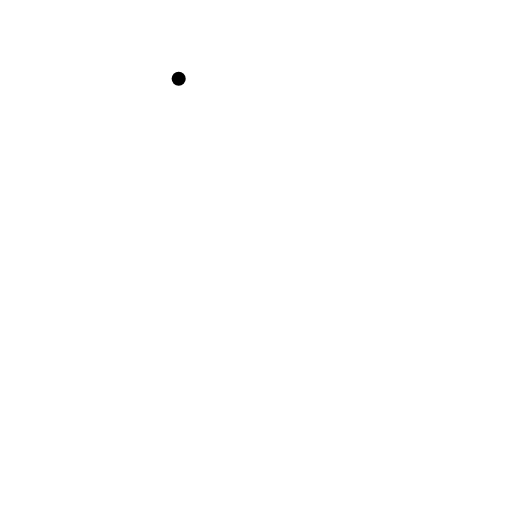
t = 0.00 s
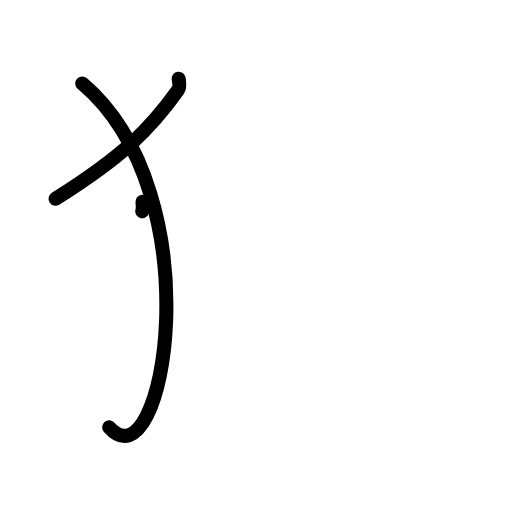
t = 2.38 s
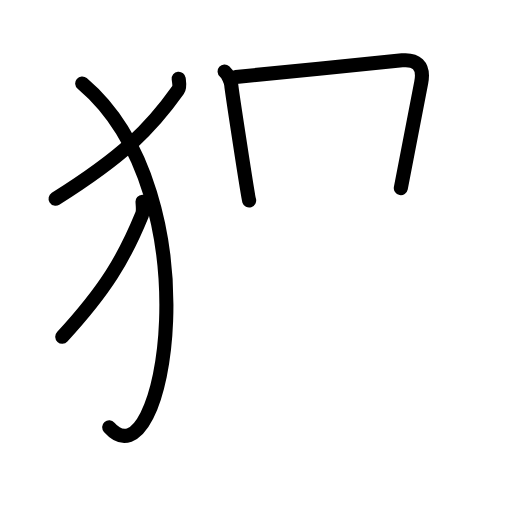
t = 4.83 s
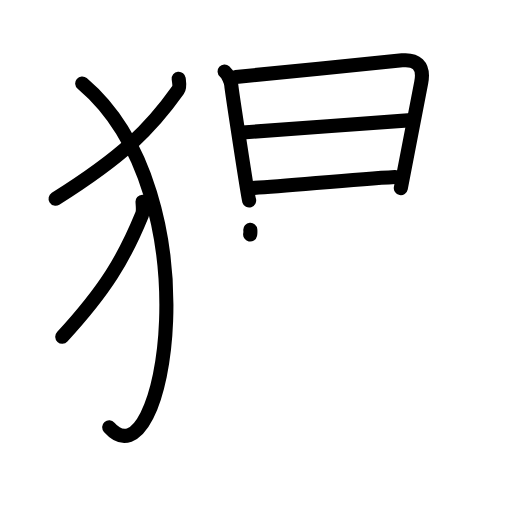
t = 7.25 s
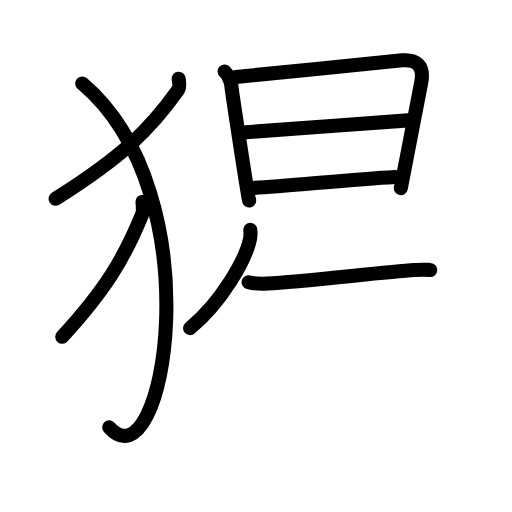
t = 8.50 s
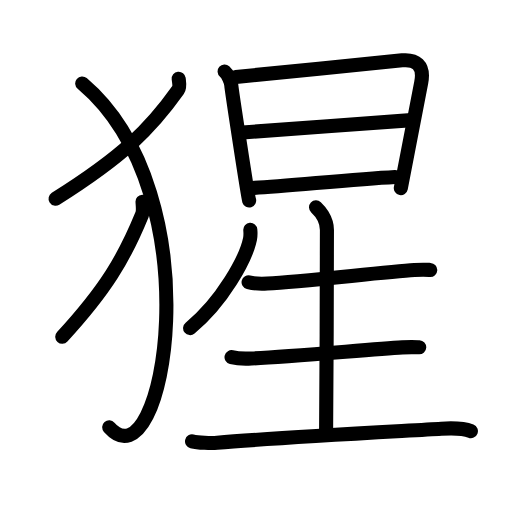
t = 12.00 s

The animated SVG that drew these frames (rendered in a browser with its animation timeline set to each time). Animation: 36 SMIL elements (animate=36); one cycle of 12.00 s.

<?xml version="1.0" encoding="UTF-8"?>
<!--
AniKanjiVG is licensed by CC-BY-SA Paul C. Sommerhoff (https://bitbucket.org/sommerhoff/anikanjivg).
AniKanjiVG uses KanjiVG which is licensed by CC-BY-SA Ulrich Apel (http://kanjivg.tagaini.net).
See also http://creativecommons.org/licenses/by-sa/3.0/
-->
<svg xmlns:kvg='http://kanjivg.tagaini.net' xmlns='http://www.w3.org/2000/svg' width='109' height='109' viewBox='0 0 109 109' style='fill:none;stroke:#000000;stroke-width:3;stroke-linecap:round;stroke-linejoin:round;' id="kvg:kanji_07329"><g id="kvg:07329" kvg:element="猩"><g id="kvg:07329-g1" kvg:element="⺨" kvg:variant="true" kvg:original="犬" kvg:position="left" kvg:radical="general"><path id="kvg:07329-s1" kvg:type="㇒" d="M38.04,16.75c0.07,0.6,0.32,1.77-0.14,2.42c-5.86,8.29-11.82,14.16-26.07,23.13"><animate attributeName="d" begin="0.0s" dur="0.5s" from="M38.04,16.75C38.04,16.75,38.04,16.75,38.04,16.75" to="M38.04,16.75c0.07,0.6,0.32,1.77-0.14,2.42" />
<animate attributeName="d" begin="0.5s" dur="0.5s" from="M38.04,16.75c0.07,0.6,0.32,1.77-0.14,2.42c0,0,0,0,0,0,0" to="M38.04,16.75c0.07,0.6,0.32,1.77-0.14,2.42c-5.86,8.29-11.82,14.16-26.07,23.13" />
</path>
<path id="kvg:07329-s2" kvg:type="㇕va" d="M17.5,17.77c28.25,23.89,17.46,86.45,5.75,73.2"><animate attributeName="d" begin="1.0s" dur="1.0s" from="M17.5,17.77C17.5,17.77,17.5,17.77,17.5,17.77" to="M17.5,17.77c28.25,23.89,17.46,86.45,5.75,73.2" />
<animate attributeName="d" begin="0s" dur="1.0s" from="M-100,-100" to="M-100,-100" />
</path>
<path id="kvg:07329-s3" kvg:type="㇒" d="M30.34,42.94c0.04,0.68,0.21,1.99-0.09,2.72c-3.82,9.34-7.71,15.94-17,26.04"><animate attributeName="d" begin="2.0s" dur="0.5s" from="M30.34,42.94C30.34,42.94,30.34,42.94,30.34,42.94" to="M30.34,42.94c0.04,0.68,0.21,1.99-0.09,2.72" />
<animate attributeName="d" begin="2.5s" dur="0.5s" from="M30.34,42.94c0.04,0.68,0.21,1.99-0.09,2.72c0,0,0,0,0,0,0" to="M30.34,42.94c0.04,0.68,0.21,1.99-0.09,2.72c-3.82,9.34-7.71,15.94-17,26.04" />
<animate attributeName="d" begin="0s" dur="2.0s" from="M-100,-100" to="M-100,-100" />
</path>
</g>
<g id="kvg:07329-g2" kvg:element="星" kvg:position="right"><g id="kvg:07329-g3" kvg:element="日" kvg:position="top"><path id="kvg:07329-s4" kvg:type="㇑" d="M47.82,15.21c0.69,0.6,1.36,2.09,1.42,2.94c0.05,0.85,3.53,23.7,3.8,24.54"><animate attributeName="d" begin="3.0s" dur="0.5s" from="M47.82,15.21C47.82,15.21,47.82,15.21,47.82,15.21" to="M47.82,15.21c0.69,0.6,1.36,2.09,1.42,2.94" />
<animate attributeName="d" begin="3.5s" dur="0.5s" from="M47.82,15.21c0.69,0.6,1.36,2.09,1.42,2.94c0,0,0,0,0,0,0" to="M47.82,15.21c0.69,0.6,1.36,2.09,1.42,2.94c0.05,0.85,3.53,23.7,3.8,24.54" />
<animate attributeName="d" begin="0s" dur="3.0s" from="M-100,-100" to="M-100,-100" />
</path>
<path id="kvg:07329-s5" kvg:type="㇕a" d="M50.22,16.39c3.67-0.31,32.05-3.23,35.39-3.54c2.79-0.26,4.81,0.89,4.06,4.74c-1.38,6.99-2.74,14.46-4.34,22.45"><animate attributeName="d" begin="4.0s" dur="0.3333333333333333s" from="M50.22,16.39C50.22,16.39,50.22,16.39,50.22,16.39" to="M50.22,16.39c3.67-0.31,32.05-3.23,35.39-3.54" />
<animate attributeName="d" begin="4.333333333333333s" dur="0.3333333333333333s" from="M50.22,16.39c3.67-0.31,32.05-3.23,35.39-3.54c0,0,0,0,0,0,0" to="M50.22,16.39c3.67-0.31,32.05-3.23,35.39-3.54c2.79-0.26,4.81,0.89,4.06,4.74" />
<animate attributeName="d" begin="4.666666666666667s" dur="0.3333333333333333s" from="M50.22,16.39c3.67-0.31,32.05-3.23,35.39-3.54c2.79-0.26,4.81,0.89,4.06,4.74c0,0,0,0,0,0,0" to="M50.22,16.39c3.67-0.31,32.05-3.23,35.39-3.54c2.79-0.26,4.81,0.89,4.06,4.74c-1.38,6.99-2.74,14.46-4.34,22.45" />
<animate attributeName="d" begin="0s" dur="4.0s" from="M-100,-100" to="M-100,-100" />
</path>
<path id="kvg:07329-s6" kvg:type="㇐a" d="M51.64,28.21c4.98-0.27,30.33-2.33,35.95-2.64"><animate attributeName="d" begin="5.0s" dur="1.0s" from="M51.64,28.21C51.64,28.21,51.64,28.21,51.64,28.21" to="M51.64,28.21c4.98-0.27,30.33-2.33,35.95-2.64" />
<animate attributeName="d" begin="0s" dur="5.0s" from="M-100,-100" to="M-100,-100" />
</path>
<path id="kvg:07329-s7" kvg:type="㇐a" d="M54.12,40c7.36-0.4,20.49-1.8,30.01-2.32"><animate attributeName="d" begin="6.0s" dur="1.0s" from="M54.12,40C54.12,40,54.12,40,54.12,40" to="M54.12,40c7.36-0.4,20.49-1.8,30.01-2.32" />
<animate attributeName="d" begin="0s" dur="6.0s" from="M-100,-100" to="M-100,-100" />
</path>
</g>
<g id="kvg:07329-g4" kvg:element="生" kvg:position="bottom"><path id="kvg:07329-s8" kvg:type="㇒" d="M53.29,48.93c0.04,0.49,0.08,1.27-0.07,1.98c-0.87,4.17-5.89,13.33-12.75,18.94"><animate attributeName="d" begin="7.0s" dur="0.5s" from="M53.29,48.93C53.29,48.93,53.29,48.93,53.29,48.93" to="M53.29,48.93c0.04,0.49,0.08,1.27-0.07,1.98" />
<animate attributeName="d" begin="7.5s" dur="0.5s" from="M53.29,48.93c0.04,0.49,0.08,1.27-0.07,1.98c0,0,0,0,0,0,0" to="M53.29,48.93c0.04,0.49,0.08,1.27-0.07,1.98c-0.87,4.17-5.89,13.33-12.75,18.94" />
<animate attributeName="d" begin="0s" dur="7.0s" from="M-100,-100" to="M-100,-100" />
</path>
<path id="kvg:07329-s9" kvg:type="㇐" d="M52.92,60.09c1.04,0.27,2.94,0.33,3.99,0.27c7.5-0.39,24.86-2.46,31.33-2.87c1.72-0.11,2.44-0.06,3.36-0.02"><animate attributeName="d" begin="8.0s" dur="0.3333333333333333s" from="M52.92,60.09C52.92,60.09,52.92,60.09,52.92,60.09" to="M52.92,60.09c1.04,0.27,2.94,0.33,3.99,0.27" />
<animate attributeName="d" begin="8.333333333333334s" dur="0.3333333333333333s" from="M52.92,60.09c1.04,0.27,2.94,0.33,3.99,0.27c0,0,0,0,0,0,0" to="M52.92,60.09c1.04,0.27,2.94,0.33,3.99,0.27c7.5-0.39,24.86-2.46,31.33-2.87" />
<animate attributeName="d" begin="8.666666666666666s" dur="0.3333333333333333s" from="M52.92,60.09c1.04,0.27,2.94,0.33,3.99,0.27c7.5-0.39,24.86-2.46,31.33-2.87c0,0,0,0,0,0,0" to="M52.92,60.09c1.04,0.27,2.94,0.33,3.99,0.27c7.5-0.39,24.86-2.46,31.33-2.87c1.72-0.11,2.44-0.06,3.36-0.02" />
<animate attributeName="d" begin="0s" dur="8.0s" from="M-100,-100" to="M-100,-100" />
</path>
<path id="kvg:07329-s10" kvg:type="㇑a" d="M67.28,44.14c0.55,0.51,2.32,2.36,2.32,4.83c0,1.02-0.07,37.19-0.18,43.55"><animate attributeName="d" begin="9.0s" dur="0.5s" from="M67.28,44.14C67.28,44.14,67.28,44.14,67.28,44.14" to="M67.28,44.14c0.55,0.51,2.32,2.36,2.32,4.83" />
<animate attributeName="d" begin="9.5s" dur="0.5s" from="M67.28,44.14c0.55,0.51,2.32,2.36,2.32,4.83c0,0,0,0,0,0,0" to="M67.28,44.14c0.55,0.51,2.32,2.36,2.32,4.83c0,1.02-0.07,37.19-0.18,43.55" />
<animate attributeName="d" begin="0s" dur="9.0s" from="M-100,-100" to="M-100,-100" />
</path>
<path id="kvg:07329-s11" kvg:type="㇐" d="M49.29,76.04c1.11,0.28,3.14,0.34,4.25,0.28c7.99-0.4,25.24-1.93,32.13-2.37c1.84-0.11,2.6-0.06,3.58-0.02"><animate attributeName="d" begin="10.0s" dur="0.3333333333333333s" from="M49.29,76.04C49.29,76.04,49.29,76.04,49.29,76.04" to="M49.29,76.04c1.11,0.28,3.14,0.34,4.25,0.28" />
<animate attributeName="d" begin="10.333333333333334s" dur="0.3333333333333333s" from="M49.29,76.04c1.11,0.28,3.14,0.34,4.25,0.28c0,0,0,0,0,0,0" to="M49.29,76.04c1.11,0.28,3.14,0.34,4.25,0.28c7.99-0.4,25.24-1.93,32.13-2.37" />
<animate attributeName="d" begin="10.666666666666666s" dur="0.3333333333333333s" from="M49.29,76.04c1.11,0.28,3.14,0.34,4.25,0.28c7.99-0.4,25.24-1.93,32.13-2.37c0,0,0,0,0,0,0" to="M49.29,76.04c1.11,0.28,3.14,0.34,4.25,0.28c7.99-0.4,25.24-1.93,32.13-2.37c1.84-0.11,2.6-0.06,3.58-0.02" />
<animate attributeName="d" begin="0s" dur="10.0s" from="M-100,-100" to="M-100,-100" />
</path>
<path id="kvg:07329-s12" kvg:type="㇐" d="M40.88,93.95c1.27,0.31,4.09,0.42,5.36,0.31c11.26-1.01,39.81-2.51,47.69-2.99c2.1-0.13,4.38-0.25,6.32,0.51"><animate attributeName="d" begin="11.0s" dur="0.3333333333333333s" from="M40.88,93.95C40.88,93.95,40.88,93.95,40.88,93.95" to="M40.88,93.95c1.27,0.31,4.09,0.42,5.36,0.31" />
<animate attributeName="d" begin="11.333333333333334s" dur="0.3333333333333333s" from="M40.88,93.95c1.27,0.31,4.09,0.42,5.36,0.31c0,0,0,0,0,0,0" to="M40.88,93.95c1.27,0.31,4.09,0.42,5.36,0.31c11.26-1.01,39.81-2.51,47.69-2.99" />
<animate attributeName="d" begin="11.666666666666666s" dur="0.3333333333333333s" from="M40.88,93.95c1.27,0.31,4.09,0.42,5.36,0.31c11.26-1.01,39.81-2.51,47.69-2.99c0,0,0,0,0,0,0" to="M40.88,93.95c1.27,0.31,4.09,0.42,5.36,0.31c11.26-1.01,39.81-2.51,47.69-2.99c2.1-0.13,4.38-0.25,6.32,0.51" />
<animate attributeName="d" begin="0s" dur="11.0s" from="M-100,-100" to="M-100,-100" />
</path>
</g>
</g>
</g>
</svg>
